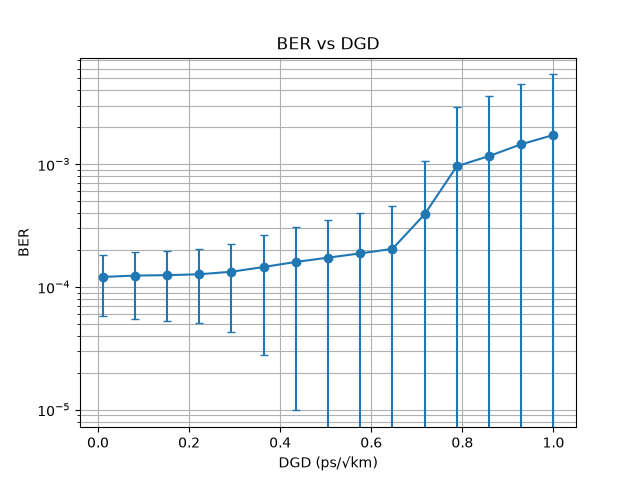

Values plotted in this chart, from the file beside it:
DGD_spec, mu, OSNR_dB, num_taps, seed, swapped, rot_x, rot_y, ser_x, ser_y, ber
0.01, 0.001, 20, 21, 1, False, 1j, (-1+0j), 0.0001649, 0.0001443, 9.793814432989691e-05
0.01, 0.001, 20, 21, 2, False, 1j, (-1+0j), 0.0001443, 0.0001649, 9.793814432989691e-05
0.01, 0.001, 20, 21, 3, False, (1+0j), (-1+0j), 0.0001031, 0.0001856, 8.762886597938145e-05
0.01, 0.001, 20, 21, 4, False, (-0-1j), 1j, 0.0005567, 0.0002474, 0.000232
0.01, 0.001, 20, 21, 5, True, 1j, 1j, 0.0001856, 0.0001237, 8.762886597938145e-05
0.08071, 0.001, 20, 21, 1, False, 1j, (-1+0j), 0.0001649, 0.0001443, 9.793814432989691e-05
0.08071, 0.001, 20, 21, 2, False, 1j, (-1+0j), 0.0001443, 0.0001649, 9.793814432989691e-05
0.08071, 0.001, 20, 21, 3, False, (1+0j), (-1+0j), 0.0001031, 0.0001856, 8.762886597938145e-05
0.08071, 0.001, 20, 21, 4, False, (-0-1j), 1j, 0.0006186, 0.0002474, 0.0002474
0.08071, 0.001, 20, 21, 5, True, 1j, 1j, 0.0001856, 0.0001237, 8.762886597938145e-05
0.1514, 0.001, 20, 21, 1, False, 1j, (-1+0j), 0.0001649, 0.0001443, 9.793814432989691e-05
0.1514, 0.001, 20, 21, 2, False, 1j, (-1+0j), 0.0001443, 0.0001649, 9.793814432989691e-05
0.1514, 0.001, 20, 21, 3, False, (1+0j), (-1+0j), 0.0001031, 0.0001856, 8.762886597938145e-05
0.1514, 0.001, 20, 21, 4, False, (-0-1j), 1j, 0.0006392, 0.0002474, 0.0002526
0.1514, 0.001, 20, 21, 5, True, 1j, 1j, 0.0001856, 0.0001237, 8.762886597938145e-05
0.2221, 0.001, 20, 21, 1, False, 1j, (-1+0j), 0.0001649, 0.0001443, 9.793814432989691e-05
0.2221, 0.001, 20, 21, 2, False, 1j, (-1+0j), 0.0001443, 0.0001649, 9.793814432989691e-05
0.2221, 0.001, 20, 21, 3, False, (1+0j), (-1+0j), 0.0001031, 0.0001856, 8.762886597938145e-05
0.2221, 0.001, 20, 21, 4, False, (-0-1j), 1j, 0.0006598, 0.000268, 0.0002629
0.2221, 0.001, 20, 21, 5, True, 1j, 1j, 0.0001856, 0.0001237, 8.762886597938145e-05
0.2929, 0.001, 20, 21, 1, False, 1j, (-1+0j), 0.0001649, 0.0001443, 9.793814432989691e-05
0.2929, 0.001, 20, 21, 2, False, 1j, (-1+0j), 0.0001443, 0.0001649, 9.793814432989691e-05
0.2929, 0.001, 20, 21, 3, False, (1+0j), (-1+0j), 0.0001031, 0.0001856, 8.762886597938145e-05
0.2929, 0.001, 20, 21, 4, False, (-0-1j), 1j, 0.0007629, 0.0002887, 0.0002938
0.2929, 0.001, 20, 21, 5, True, 1j, 1j, 0.0001856, 0.0001237, 8.762886597938145e-05
0.3636, 0.001, 20, 21, 1, False, 1j, (-1+0j), 0.0001649, 0.0001443, 9.793814432989691e-05
0.3636, 0.001, 20, 21, 2, False, 1j, (-1+0j), 0.0001443, 0.0001649, 9.793814432989691e-05
0.3636, 0.001, 20, 21, 3, False, (1+0j), (-1+0j), 0.0001031, 0.0001856, 8.762886597938145e-05
0.3636, 0.001, 20, 21, 4, False, (-0-1j), 1j, 0.0009278, 0.0003711, 0.0003557
0.3636, 0.001, 20, 21, 5, True, 1j, 1j, 0.0001856, 0.0001237, 8.762886597938145e-05
0.4343, 0.001, 20, 21, 1, False, 1j, (-1+0j), 0.0001649, 0.0001443, 9.793814432989691e-05
0.4343, 0.001, 20, 21, 2, False, 1j, (-1+0j), 0.0001443, 0.0001649, 9.793814432989691e-05
0.4343, 0.001, 20, 21, 3, False, (1+0j), (-1+0j), 0.0001031, 0.0001856, 8.762886597938145e-05
0.4343, 0.001, 20, 21, 4, False, (-0-1j), 1j, 0.001113, 0.0004742, 0.0004278
0.4343, 0.001, 20, 21, 5, True, 1j, 1j, 0.0001856, 0.0001237, 8.762886597938145e-05
0.505, 0.001, 20, 21, 1, False, 1j, (-1+0j), 0.0001649, 0.0001443, 9.793814432989691e-05
0.505, 0.001, 20, 21, 2, False, 1j, (-1+0j), 0.0001443, 0.0001649, 9.793814432989691e-05
0.505, 0.001, 20, 21, 3, False, (1+0j), (-1+0j), 0.0001031, 0.0001856, 8.762886597938145e-05
0.505, 0.001, 20, 21, 4, False, (-0-1j), 1j, 0.001237, 0.0006186, 0.0004948
0.505, 0.001, 20, 21, 5, True, 1j, 1j, 0.0001856, 0.0001237, 8.762886597938145e-05
0.5757, 0.001, 20, 21, 1, False, 1j, (-1+0j), 0.0001649, 0.0001443, 9.793814432989691e-05
0.5757, 0.001, 20, 21, 2, False, 1j, (-1+0j), 0.0001443, 0.0001649, 9.793814432989691e-05
0.5757, 0.001, 20, 21, 3, False, (1+0j), (-1+0j), 0.0001031, 0.0001856, 8.762886597938145e-05
0.5757, 0.001, 20, 21, 4, False, (-0-1j), 1j, 0.001402, 0.0007423, 0.000567
0.5757, 0.001, 20, 21, 5, True, 1j, 1j, 0.0001856, 0.0001237, 8.762886597938145e-05
0.6464, 0.001, 20, 21, 1, False, 1j, (-1+0j), 0.0001649, 0.0001443, 9.793814432989691e-05
0.6464, 0.001, 20, 21, 2, False, 1j, (-1+0j), 0.0001443, 0.0001649, 9.793814432989691e-05
0.6464, 0.001, 20, 21, 3, False, (1+0j), (-1+0j), 0.0001031, 0.0001856, 8.762886597938145e-05
0.6464, 0.001, 20, 21, 4, False, (-0-1j), 1j, 0.001546, 0.0009278, 0.0006495
0.6464, 0.001, 20, 21, 5, True, 1j, 1j, 0.0001856, 0.0001237, 8.762886597938145e-05
0.7171, 0.001, 20, 21, 1, False, 1j, (-1+0j), 0.0001649, 0.0001443, 9.793814432989691e-05
0.7171, 0.001, 20, 21, 2, False, 1j, (-1+0j), 0.0001443, 0.0001649, 9.793814432989691e-05
0.7171, 0.001, 20, 21, 3, False, (1+0j), (-1+0j), 0.0001031, 0.0001856, 8.762886597938145e-05
0.7171, 0.001, 20, 21, 4, False, (-0-1j), (1+0j), 0.002062, 0.003856, 0.001582
0.7171, 0.001, 20, 21, 5, True, 1j, 1j, 0.0001856, 0.0001237, 8.762886597938145e-05
0.7879, 0.001, 20, 21, 1, False, 1j, (-1+0j), 0.0001649, 0.0001443, 9.793814432989691e-05
0.7879, 0.001, 20, 21, 2, False, 1j, (-1+0j), 0.0001443, 0.0001649, 9.793814432989691e-05
0.7879, 0.001, 20, 21, 3, False, (1+0j), (-1+0j), 0.0001031, 0.0001856, 8.762886597938145e-05
0.7879, 0.001, 20, 21, 4, False, (1+0j), (1+0j), 0.01194, 0.003959, 0.004443
0.7879, 0.001, 20, 21, 5, True, 1j, 1j, 0.0001856, 0.0001237, 8.762886597938145e-05
... 15 more rows
